Run: headless pygame with SDL's dummy video driver; simulated clock (each Clock.tick advances the game by its frame time, no real sleeping); random seed 0; keys injected as events and as key.get_pressed() state; mouse plan: one left click at the window centre at the start of phase 2, then a move to the lower-right quarter at the start of phase 3.
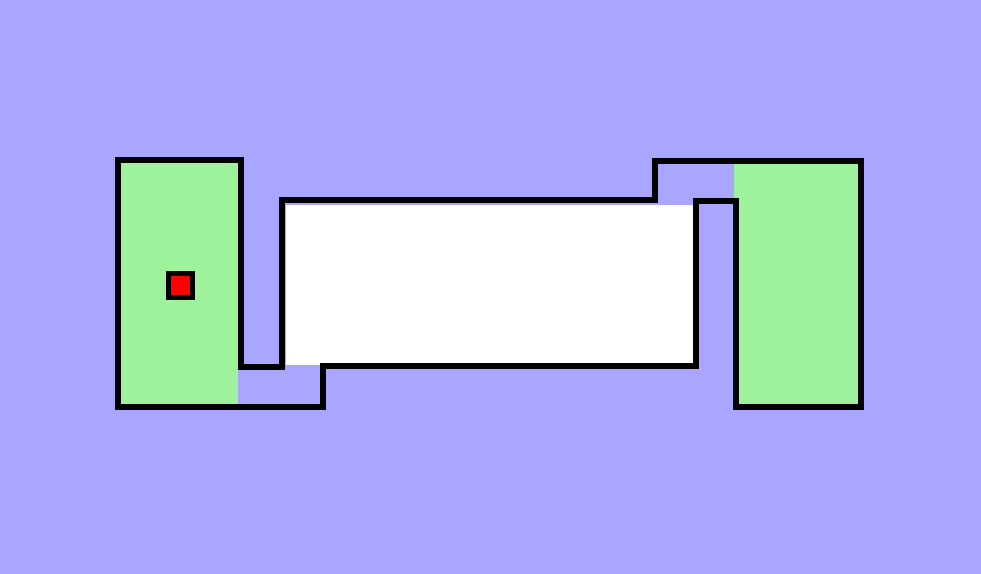
Frame 1 of 4 · flips 1–60 · no input
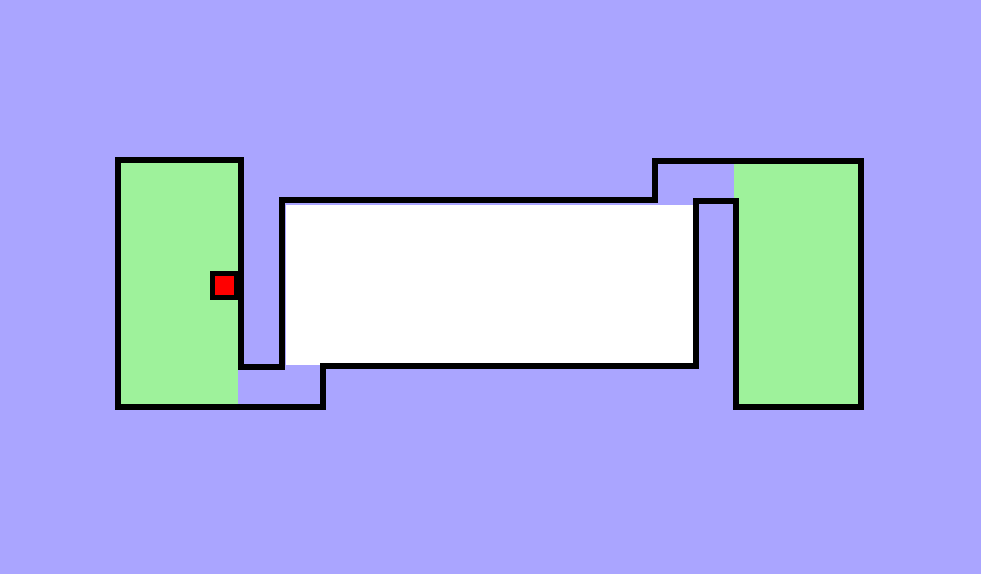
Frame 2 of 4 · flips 61–180 · clicked the window centre · tapped SPACE, RETURN · held RIGHT (→), D
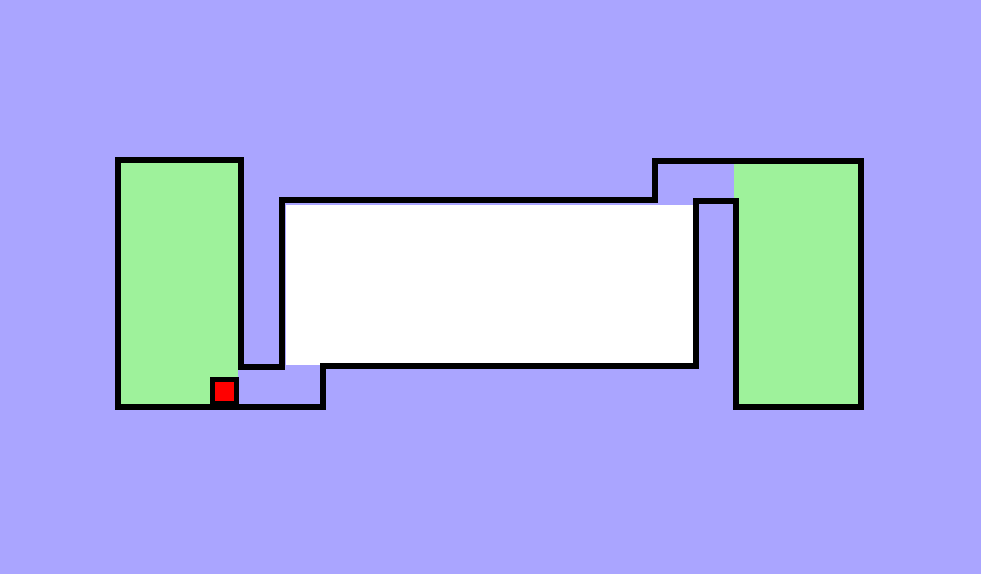
Frame 3 of 4 · flips 181–300 · moved the mouse to the lower-right quarter · held DOWN (↓), S
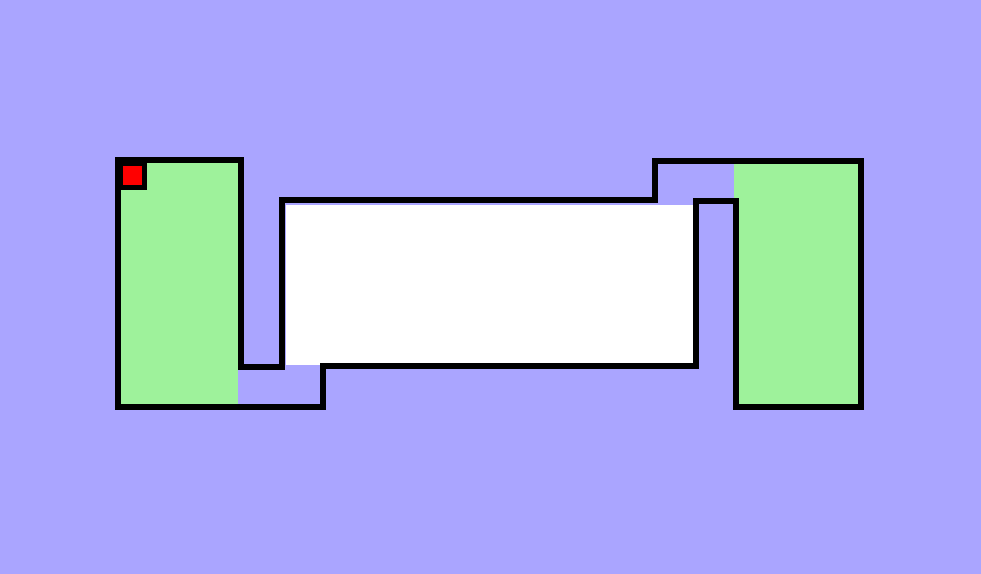
Frame 4 of 4 · flips 301–420 · held LEFT (←), A, UP (↑), W

The pygame program that drew these frames:

import pygame

'''
1. fix the white lines in the center 
2. make a separate (pygame.Surface) just for the white path area
3. draw the checkerboard onto that surface 
4. inside game loop, blit() that surface onto the screen
5. then draw borders & player 

'''


# constants
SCREEN_LEN = 981
SCREEN_WID = 574
FPS = 120
PLAYER_SPEED = 2

# colors
BACKGROUND = '#aaa5ff'
RED = '#ff0000'
BLACK = '#000000'
GREEN = '#9ef29b'
WHITE = '#FFFFFF'

def can_move(future_pos, lines):
    for line in lines:
        if future_pos.clipline(line):
            return False
    return True

def move_player(player, dx, dy, lines):
    if dx != 0:
        future_pos = player.copy()
        future_pos.x += dx
        if can_move(future_pos, lines):
            player.x += dx

    if dy != 0:
        future_pos = player.copy()
        future_pos.y += dy
        if can_move(future_pos, lines):
            player.y += dy
green_rectangles = [
    # left, top, width, height
    (119, 163, 119, 245),
    (734, 162, 125, 245),
]

white_rectangles = [
    # left, top, width, height
    (286, 205, 407, 160),
]

black_borders = [
    ((115, 159), (240, 159)),
    ((117, 158), (117, 407)),
    ((115, 406), (325, 406)),
    ((322, 406), (322, 363)),
    ((322, 365), (698, 365)),
    ((695, 365), (695, 198)),
    ((694, 200), (738, 200)), 
    ((735, 200), (735, 407)),
    ((733, 406), (863, 406)),
    ((860, 408), (860, 160)),
    ((863, 160), (652, 160)),
    ((654, 159), (654, 200)),
    ((657, 199), (281, 199)),
    ((281, 197), (281, 365)),
    ((284, 366), (240, 366)),
    ((240, 369), (240, 157)),
]

red_borders = [
    ((117, 159), (240, 159)),
    ((117, 158), (117, 407)),
    ((117, 406), (323, 406)),
    ((322, 406), (322, 365)),
    ((322, 365), (696, 365)),
    ((695, 365), (695, 202)),
    ((697, 200), (733, 200)),
    ((735, 200), (735, 407)),
    ((735, 406), (861, 406)),
    ((860, 405), (860, 160)),
    ((860, 160), (654, 160)),
    ((654, 159), (654, 200)),
    ((654, 199), (281, 199)),
    ((281, 199), (281, 365)),
    ((281, 366), (240, 366)),
    ((240, 364), (240, 158)),

]


def main():
    pygame.init()
    screen = pygame.display.set_mode((SCREEN_LEN, SCREEN_WID))
    clock = pygame.time.Clock()
    player = pygame.Rect(166, 271, 29, 29) # Rect(left, top, width, height)
    running = True
    coords = []

    while running:
        keys = pygame.key.get_pressed()
        for event in pygame.event.get():
            if event.type == pygame.QUIT or keys[pygame.K_q]:
                running = False
            if event.type == pygame.MOUSEBUTTONDOWN:
                x, y = pygame.mouse.get_pos()
                coords.append((x, y))
                print(coords)

        dx = dy = 0
        keys = pygame.key.get_pressed()
        if keys[pygame.K_w]:
            dy -= PLAYER_SPEED
        if keys[pygame.K_s]:
            dy += PLAYER_SPEED
        if keys[pygame.K_a]:
            dx -= PLAYER_SPEED
        if keys[pygame.K_d]:
            dx += PLAYER_SPEED

        move_player(player, dx, dy, red_borders)


        screen.fill(BACKGROUND)
        for line in green_rectangles:
            pygame.draw.rect(screen, GREEN, line) 
        for line in white_rectangles:
            pygame.draw.rect(screen, WHITE, line) 
        for line in black_borders:
            pygame.draw.line(screen, BLACK, line[0], line[1], 6)
        # see red borders
        # for line in red_borders:
        #     pygame.draw.line(screen, RED, line[0], line[1])
        pygame.draw.rect(screen, RED, player)
        pygame.draw.rect(screen, BLACK, player, 5)


        pygame.display.flip()
        clock.tick(FPS)

    pygame.quit()


if __name__ == '__main__':
    main()
